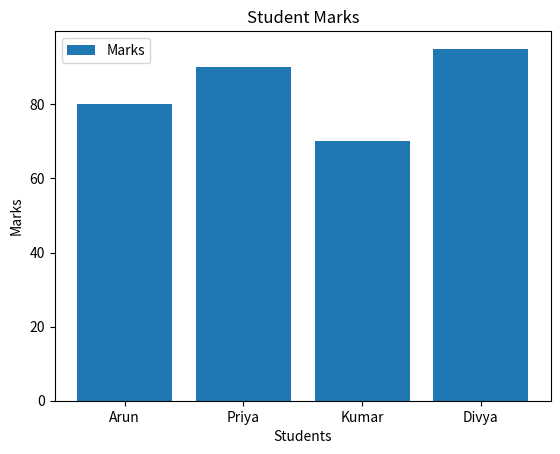

Python code for this plot:
# Bar Chart
# Definition: A bar chart is used to compare values between different categories.

# Example: Comparing students' marks.

import matplotlib.pyplot as plt

# Data
students = ["Arun", "Priya", "Kumar", "Divya"]
marks = [80, 90, 70, 95]

# Create bar chart
plt.bar(students, marks, label="Marks")
# Add title and labels
plt.title("Student Marks")
plt.xlabel("Students")
plt.ylabel("Marks")

# Show legend
plt.legend()

# Display chart
plt.show()
